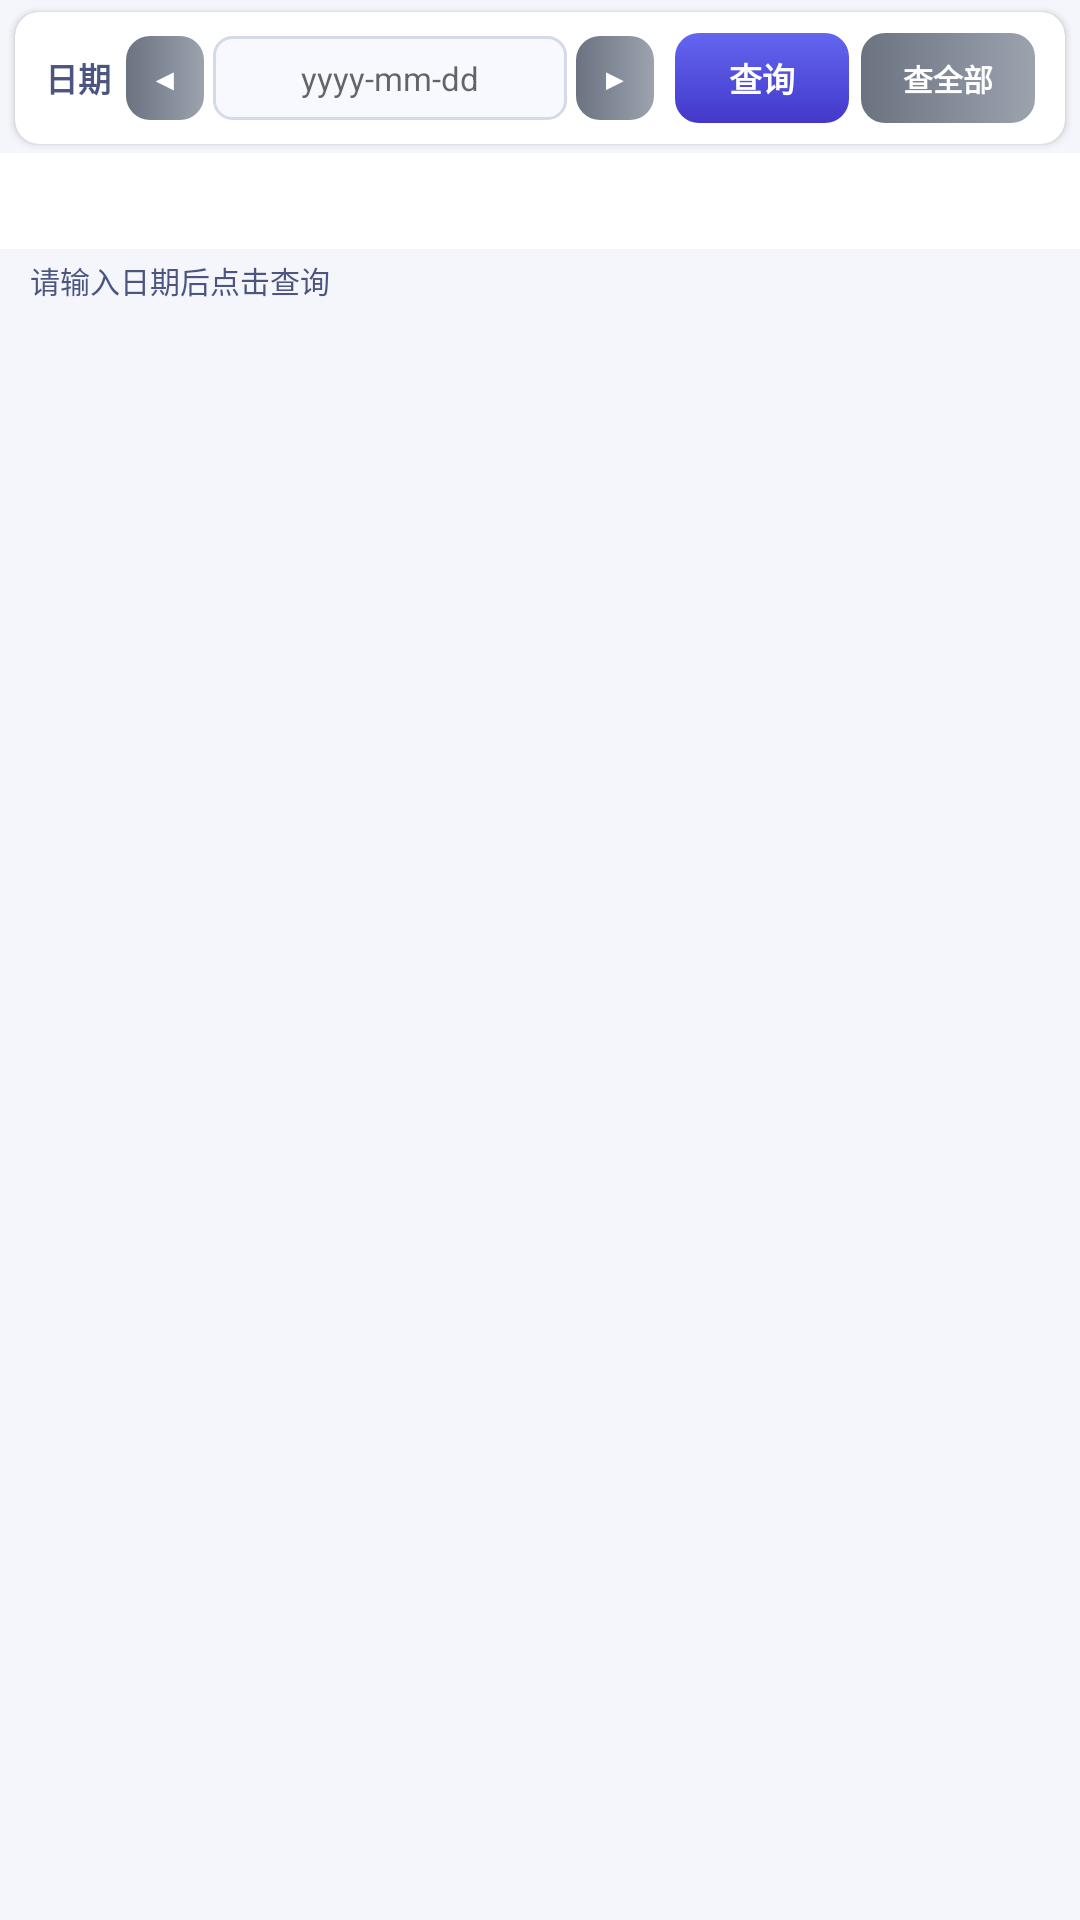

The Android layout XML behind this screen, and the referenced resources:
<!-- AndroidManifest.xml: application theme Theme.TowerOpsApp -->
<!-- res/layout/fragment_metrics.xml -->
<?xml version="1.0" encoding="utf-8"?>
<LinearLayout xmlns:android="http://schemas.android.com/apk/res/android"
    xmlns:app="http://schemas.android.com/apk/res-auto"
    android:layout_width="match_parent"
    android:layout_height="match_parent"
    android:orientation="vertical"
    android:background="@color/background_primary">

    
    <androidx.cardview.widget.CardView
        android:layout_width="match_parent"
        android:layout_height="wrap_content"
        android:layout_marginStart="5dp"
        android:layout_marginEnd="5dp"
        android:layout_marginTop="4dp"
        android:layout_marginBottom="3dp"
        app:cardCornerRadius="8dp"
        app:cardElevation="1.5dp"
        app:cardBackgroundColor="@color/background_secondary">

        <LinearLayout
            android:layout_width="match_parent"
            android:layout_height="wrap_content"
            android:orientation="horizontal"
            android:paddingStart="10dp"
            android:paddingEnd="10dp"
            android:paddingTop="7dp"
            android:paddingBottom="7dp"
            android:gravity="center_vertical">

            <TextView
                android:layout_width="wrap_content"
                android:layout_height="wrap_content"
                android:text="日期"
                android:textColor="@color/text_secondary"
                android:textSize="11sp"
                android:textStyle="bold"/>

            <Button
                android:id="@+id/btnDateMinus"
                android:layout_width="26dp"
                android:layout_height="28dp"
                android:layout_marginStart="5dp"
                android:text="◀"
                android:textSize="10sp"
                android:textColor="@color/text_inverse"
                android:background="@drawable/bg_button_gray"
                android:stateListAnimator="@null"
                android:letterSpacing="0"
                android:paddingStart="0dp"
                android:paddingEnd="0dp"/>

            <EditText
                android:id="@+id/etMetricsDate"
                android:layout_width="0dp"
                android:layout_height="28dp"
                android:layout_weight="1"
                android:layout_marginStart="3dp"
                android:layout_marginEnd="3dp"
                android:background="@drawable/bg_input_white"
                android:paddingStart="6dp"
                android:paddingEnd="6dp"
                android:text=""
                android:hint="yyyy-mm-dd"
                android:textColor="@color/text_primary"
                android:textSize="11sp"
                android:inputType="text"
                android:gravity="center"
                android:singleLine="true"/>

            <Button
                android:id="@+id/btnDatePlus"
                android:layout_width="26dp"
                android:layout_height="28dp"
                android:layout_marginEnd="7dp"
                android:text="▶"
                android:textSize="10sp"
                android:textColor="@color/text_inverse"
                android:background="@drawable/bg_button_gray"
                android:stateListAnimator="@null"
                android:letterSpacing="0"
                android:paddingStart="0dp"
                android:paddingEnd="0dp"/>

            <Button
                android:id="@+id/btnMetricsQuery"
                android:layout_width="58dp"
                android:layout_height="30dp"
                android:text="查询"
                android:textSize="11sp"
                android:textStyle="bold"
                android:textColor="@color/text_inverse"
                android:background="@drawable/bg_button_primary_gradient"
                android:stateListAnimator="@null"
                android:letterSpacing="0"
                android:paddingStart="4dp"
                android:paddingEnd="4dp"/>

            <Button
                android:id="@+id/btnMetricsQueryAll"
                android:layout_width="58dp"
                android:layout_height="30dp"
                android:layout_marginStart="4dp"
                android:text="查全部"
                android:textSize="10sp"
                android:textStyle="bold"
                android:textColor="@color/text_inverse"
                android:background="@drawable/bg_button_gray"
                android:stateListAnimator="@null"
                android:letterSpacing="0"
                android:paddingStart="4dp"
                android:paddingEnd="4dp"/>
        </LinearLayout>
    </androidx.cardview.widget.CardView>

    
    <com.google.android.material.tabs.TabLayout
        android:id="@+id/tabMetrics"
        android:layout_width="match_parent"
        android:layout_height="32dp"
        android:background="@color/background_secondary"
        app:tabIndicatorColor="@color/colorPrimary"
        app:tabSelectedTextColor="@color/colorPrimary"
        app:tabTextColor="@color/text_secondary"
        app:tabMode="scrollable"
        app:tabGravity="center"
        app:tabIndicatorHeight="2dp"
        app:tabTextAppearance="@style/TabTextSub"/>

    
    <TextView
        android:id="@+id/tvMetricsStatus"
        android:layout_width="match_parent"
        android:layout_height="wrap_content"
        android:paddingStart="10dp"
        android:paddingEnd="10dp"
        android:paddingTop="3dp"
        android:paddingBottom="3dp"
        android:text="请输入日期后点击查询"
        android:textColor="@color/text_secondary"
        android:textSize="10sp"/>

    
    <HorizontalScrollView
        android:layout_width="match_parent"
        android:layout_height="0dp"
        android:layout_weight="1"
        android:scrollbars="horizontal">

        <LinearLayout
            android:layout_width="wrap_content"
            android:layout_height="match_parent"
            android:orientation="vertical">

            
            <LinearLayout
                android:id="@+id/llMetricsHeader"
                android:layout_width="wrap_content"
                android:layout_height="26dp"
                android:orientation="horizontal"
                android:background="@color/background_tertiary"/>

            
            <ScrollView
                android:layout_width="wrap_content"
                android:layout_height="0dp"
                android:layout_weight="1"
                android:scrollbars="vertical">

                <LinearLayout
                    android:id="@+id/llMetricsRows"
                    android:layout_width="wrap_content"
                    android:layout_height="wrap_content"
                    android:orientation="vertical"/>
            </ScrollView>
        </LinearLayout>
    </HorizontalScrollView>

</LinearLayout>
<!-- resources referenced by this layout -->
<resources>
  <color name="background_primary">#F4F6FB</color>
  <color name="background_secondary">#FFFFFF</color>
  <color name="background_tertiary">#F0F3FA</color>
  <color name="colorPrimary">#4F46E5</color>
  <color name="text_inverse">#FFFFFF</color>
  <color name="text_primary">#1E2347</color>
  <color name="text_secondary">#4B5580</color>
  <!-- drawable bg_button_gray (drawable) -->
  <?xml version="1.0" encoding="utf-8"?>
  <shape xmlns:android="http://schemas.android.com/apk/res/android"
      android:shape="rectangle">
      <gradient
          android:startColor="#6B7280"
          android:endColor="#9CA3AF"
          android:angle="0" />
      <corners android:radius="8dp" />
  </shape>
  <!-- drawable bg_button_primary_gradient (drawable) -->
  <?xml version="1.0" encoding="utf-8"?>
  <shape xmlns:android="http://schemas.android.com/apk/res/android">
      <gradient
          android:type="linear"
          android:angle="90"
          android:startColor="#4338CA"
          android:endColor="#6366F1"/>
      <corners android:radius="8dp"/>
  </shape>
  <!-- drawable bg_input_white (drawable) -->
  <?xml version="1.0" encoding="utf-8"?>
  <selector xmlns:android="http://schemas.android.com/apk/res/android">
      <item android:state_focused="true">
          <shape android:shape="rectangle">
              <solid android:color="@color/background_secondary" />
              <corners android:radius="6dp" />
              <stroke
                  android:width="2dp"
                  android:color="@color/colorPrimary" />
          </shape>
      </item>
      <item>
          <shape android:shape="rectangle">
              <solid android:color="@color/input_background" />
              <corners android:radius="6dp" />
              <stroke
                  android:width="1dp"
                  android:color="@color/input_border" />
          </shape>
      </item>
  </selector>
  <style name="TabTextSub" parent="TextAppearance.MaterialComponents.Body2">
          <item name="android:textSize">12sp</item>
          <item name="android:textStyle">bold</item>
          <item name="android:letterSpacing">0.01</item>
      </style>
  <style name="Theme.TowerOpsApp" parent="Theme.MaterialComponents.DayNight.NoActionBar">
          <item name="colorPrimary">#4F46E5</item>
          <item name="colorPrimaryDark">#4338CA</item>
          <item name="colorPrimaryVariant">#4338CA</item>
          <item name="colorAccent">#4F46E5</item>
          <item name="colorOnPrimary">#FFFFFF</item>
          <item name="colorSurface">#FFFFFF</item>
          <item name="colorOnSurface">#1E2347</item>
          <item name="android:windowBackground">#F4F6FB</item>
          <item name="android:statusBarColor">#4F46E5</item>
          <item name="android:windowLightStatusBar">false</item>
          <item name="android:navigationBarColor">#FFFFFF</item>
          
          <item name="colorControlActivated">#4F46E5</item>
          <item name="colorControlHighlight">#1A4F46E5</item>
          
          <item name="materialButtonStyle">@style/PrimaryButton</item>
      </style>
  <color name="input_background">#F7F9FE</color>
  <color name="input_border">#D4DAEA</color>
  <style name="PrimaryButton" parent="Widget.MaterialComponents.Button">
          <item name="android:textColor">#FFFFFF</item>
          <item name="backgroundTint">#4F46E5</item>
          <item name="cornerRadius">8dp</item>
          <item name="android:letterSpacing">0</item>
          <item name="android:stateListAnimator">@null</item>
          <item name="android:minHeight">36dp</item>
          <item name="android:paddingTop">0dp</item>
          <item name="android:paddingBottom">0dp</item>
      </style>
</resources>
